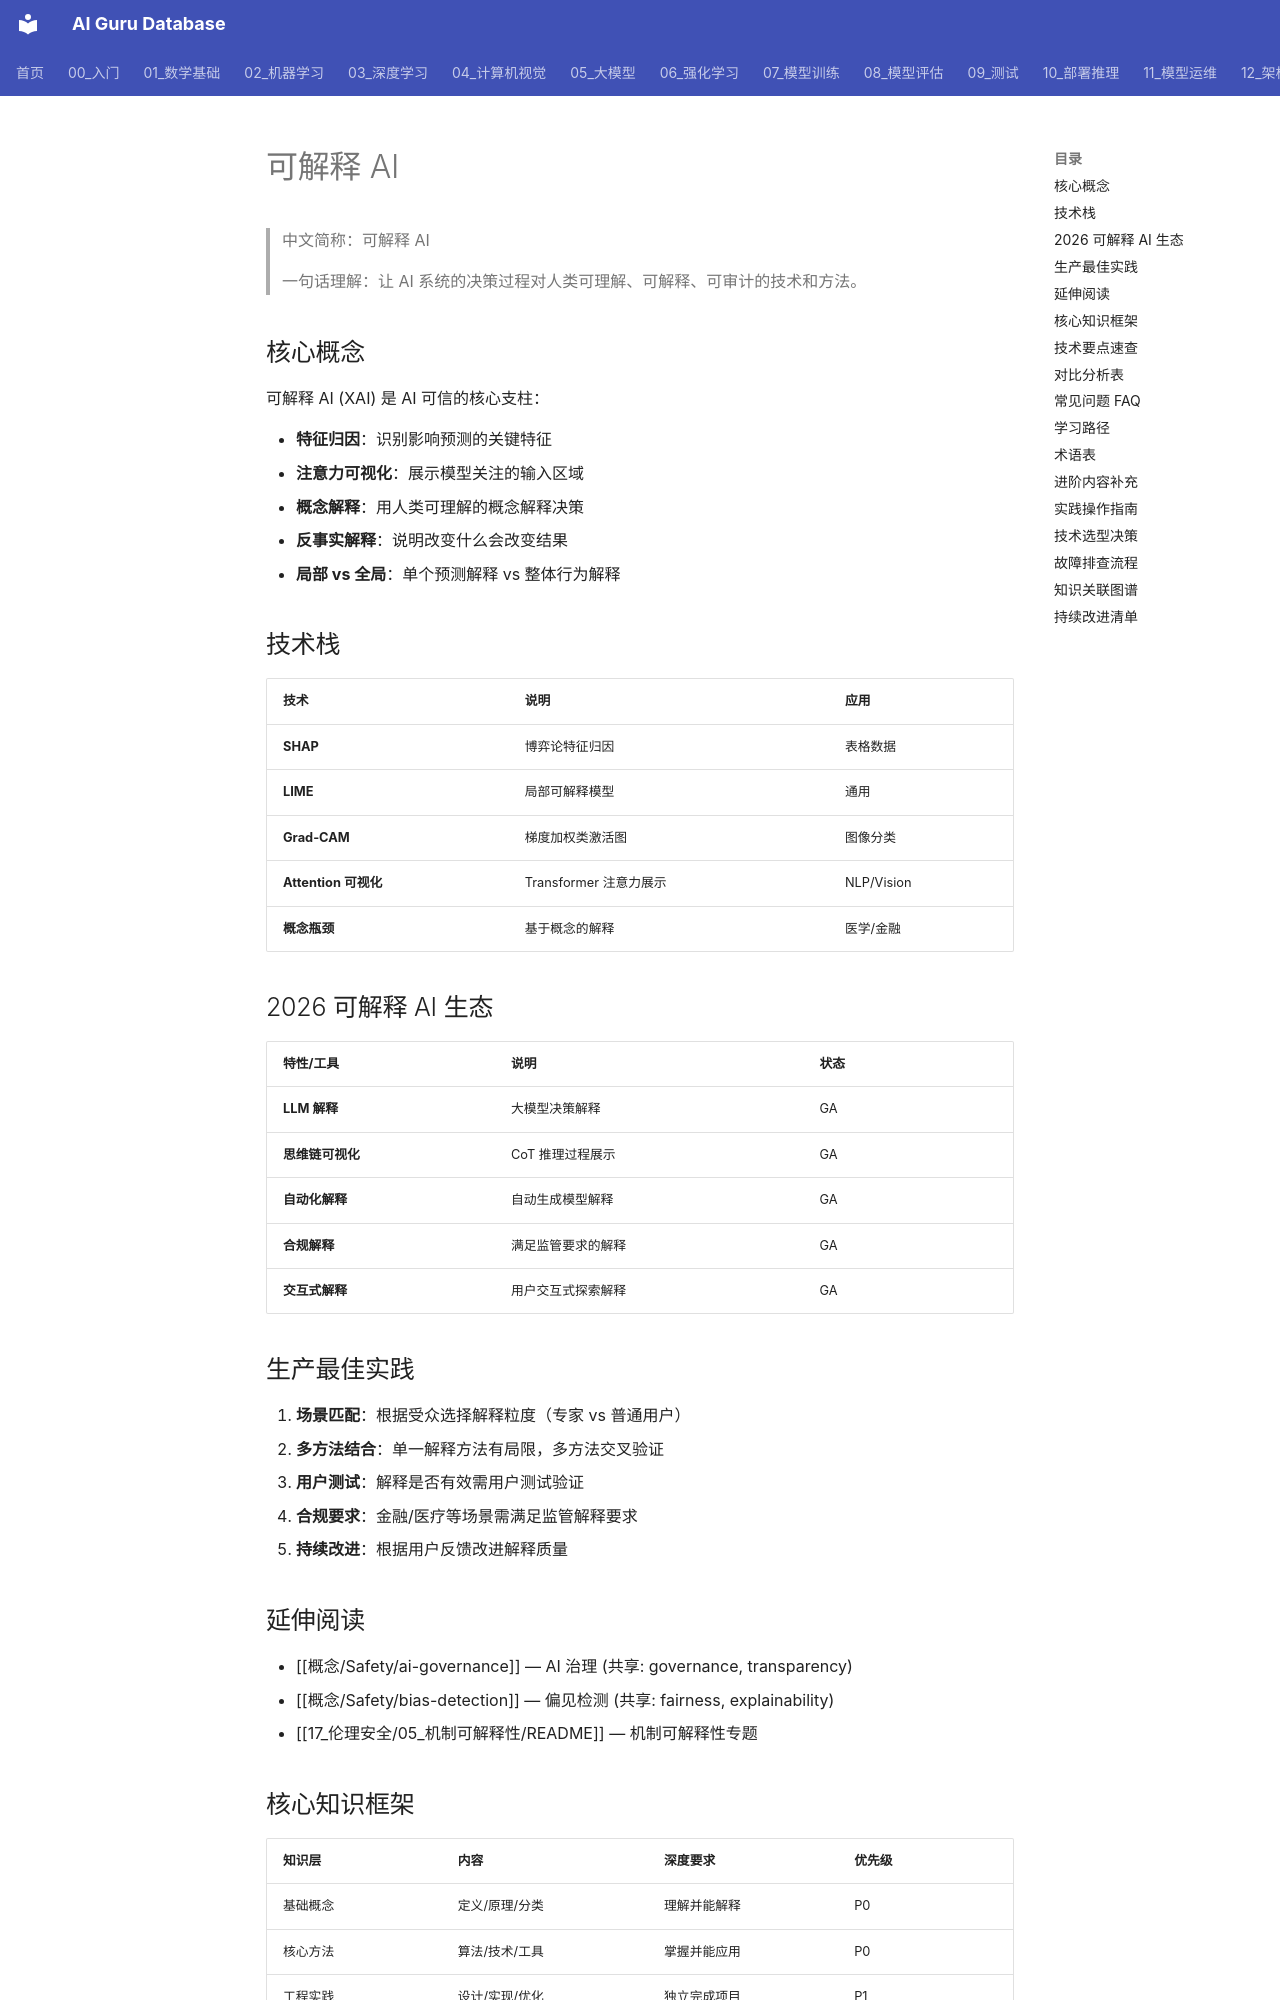

repository: ai-guru-global/ai-guru-database · page: 概念/Safety/explainable-ai/index.html · generator: mkdocs

---
title: "可解释 AI"
aliases:
  - "Explainable AI"
  - "XAI"
  - "可解释性"
  - "模型解释"
tags:
  - concept
  - safety
  - explainability
domain: Safety
confidence:
  verified: 0.75
  inferred: 0.15
  ambiguous: 0.10
base_confidence: 0.82
lifecycle: reviewed
lifecycle_changed: 2026-07-21
created: 2026-07-21
updated: 2026-07-21
tier: supporting
name_zh: "可解释 AI"
category: -concepts
summary: "可解释 AI（XAI）概念页：解释方法、透明度与可信度评估的核心概念卡片。"
---

# 可解释 AI

> 中文简称：可解释 AI

> 一句话理解：让 AI 系统的决策过程对人类可理解、可解释、可审计的技术和方法。

## 核心概念

可解释 AI (XAI) 是 AI 可信的核心支柱：

- **特征归因**：识别影响预测的关键特征
- **注意力可视化**：展示模型关注的输入区域
- **概念解释**：用人类可理解的概念解释决策
- **反事实解释**：说明改变什么会改变结果
- **局部 vs 全局**：单个预测解释 vs 整体行为解释

## 技术栈

| 技术 | 说明 | 应用 |
|------|------|------|
| **SHAP** | 博弈论特征归因 | 表格数据 |
| **LIME** | 局部可解释模型 | 通用 |
| **Grad-CAM** | 梯度加权类激活图 | 图像分类 |
| **Attention 可视化** | Transformer 注意力展示 | NLP/Vision |
| **概念瓶颈** | 基于概念的解释 | 医学/金融 |

## 2026 可解释 AI 生态

| 特性/工具 | 说明 | 状态 |
|------|------|------|
| **LLM 解释** | 大模型决策解释 | GA |
| **思维链可视化** | CoT 推理过程展示 | GA |
| **自动化解释** | 自动生成模型解释 | GA |
| **合规解释** | 满足监管要求的解释 | GA |
| **交互式解释** | 用户交互式探索解释 | GA |

## 生产最佳实践

1. **场景匹配**：根据受众选择解释粒度（专家 vs 普通用户）
2. **多方法结合**：单一解释方法有局限，多方法交叉验证
3. **用户测试**：解释是否有效需用户测试验证
4. **合规要求**：金融/医疗等场景需满足监管解释要求
5. **持续改进**：根据用户反馈改进解释质量
